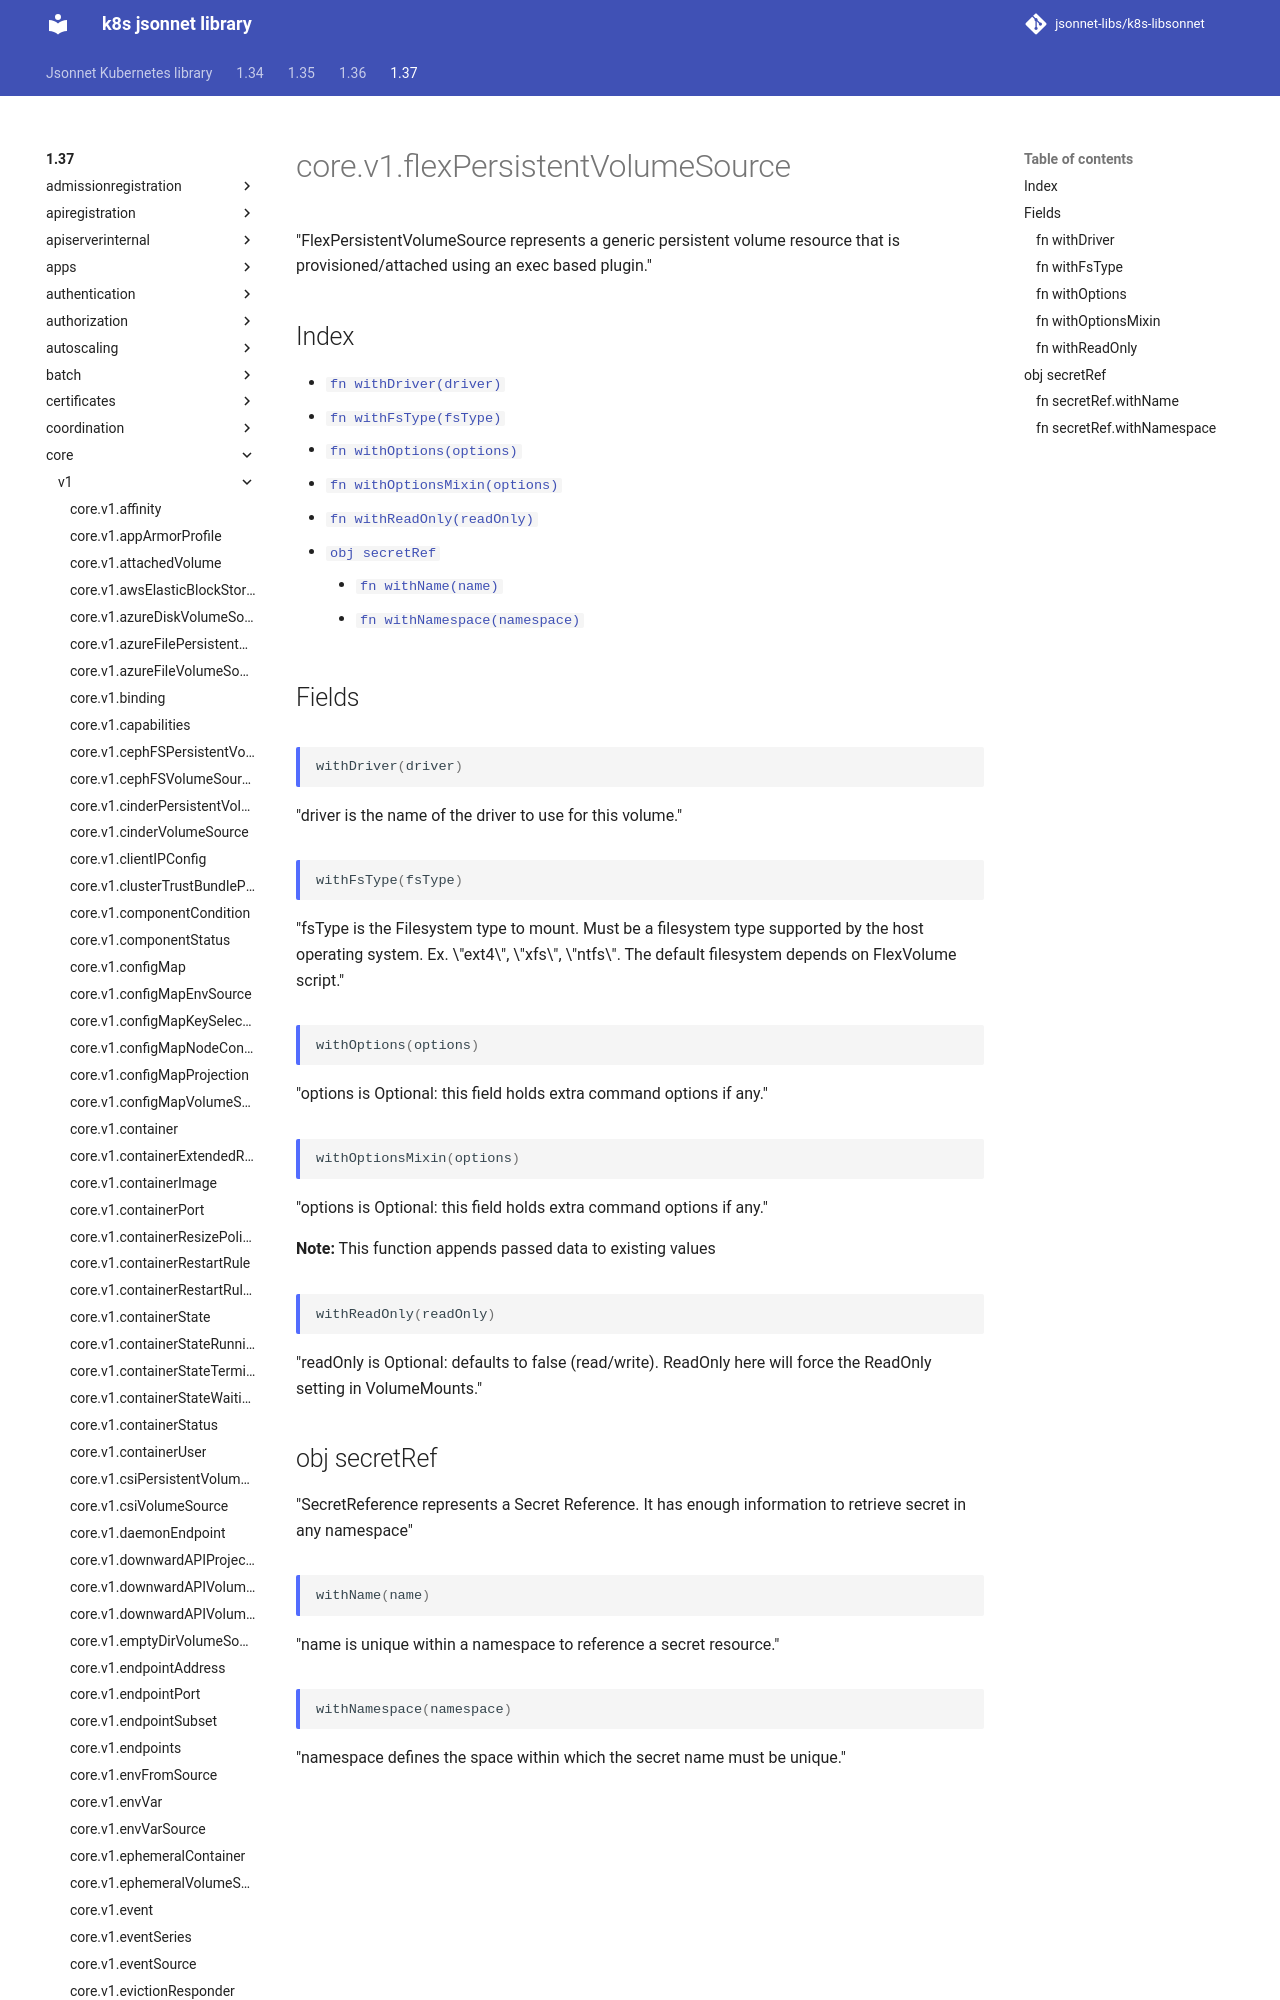

repository: jsonnet-libs/k8s-libsonnet · page: 1.37/core/v1/flexPersistentVolumeSource/index.html · generator: mkdocs

---
permalink: /1.37/core/v1/flexPersistentVolumeSource/
---

# core.v1.flexPersistentVolumeSource

"FlexPersistentVolumeSource represents a generic persistent volume resource that is provisioned/attached using an exec based plugin."
